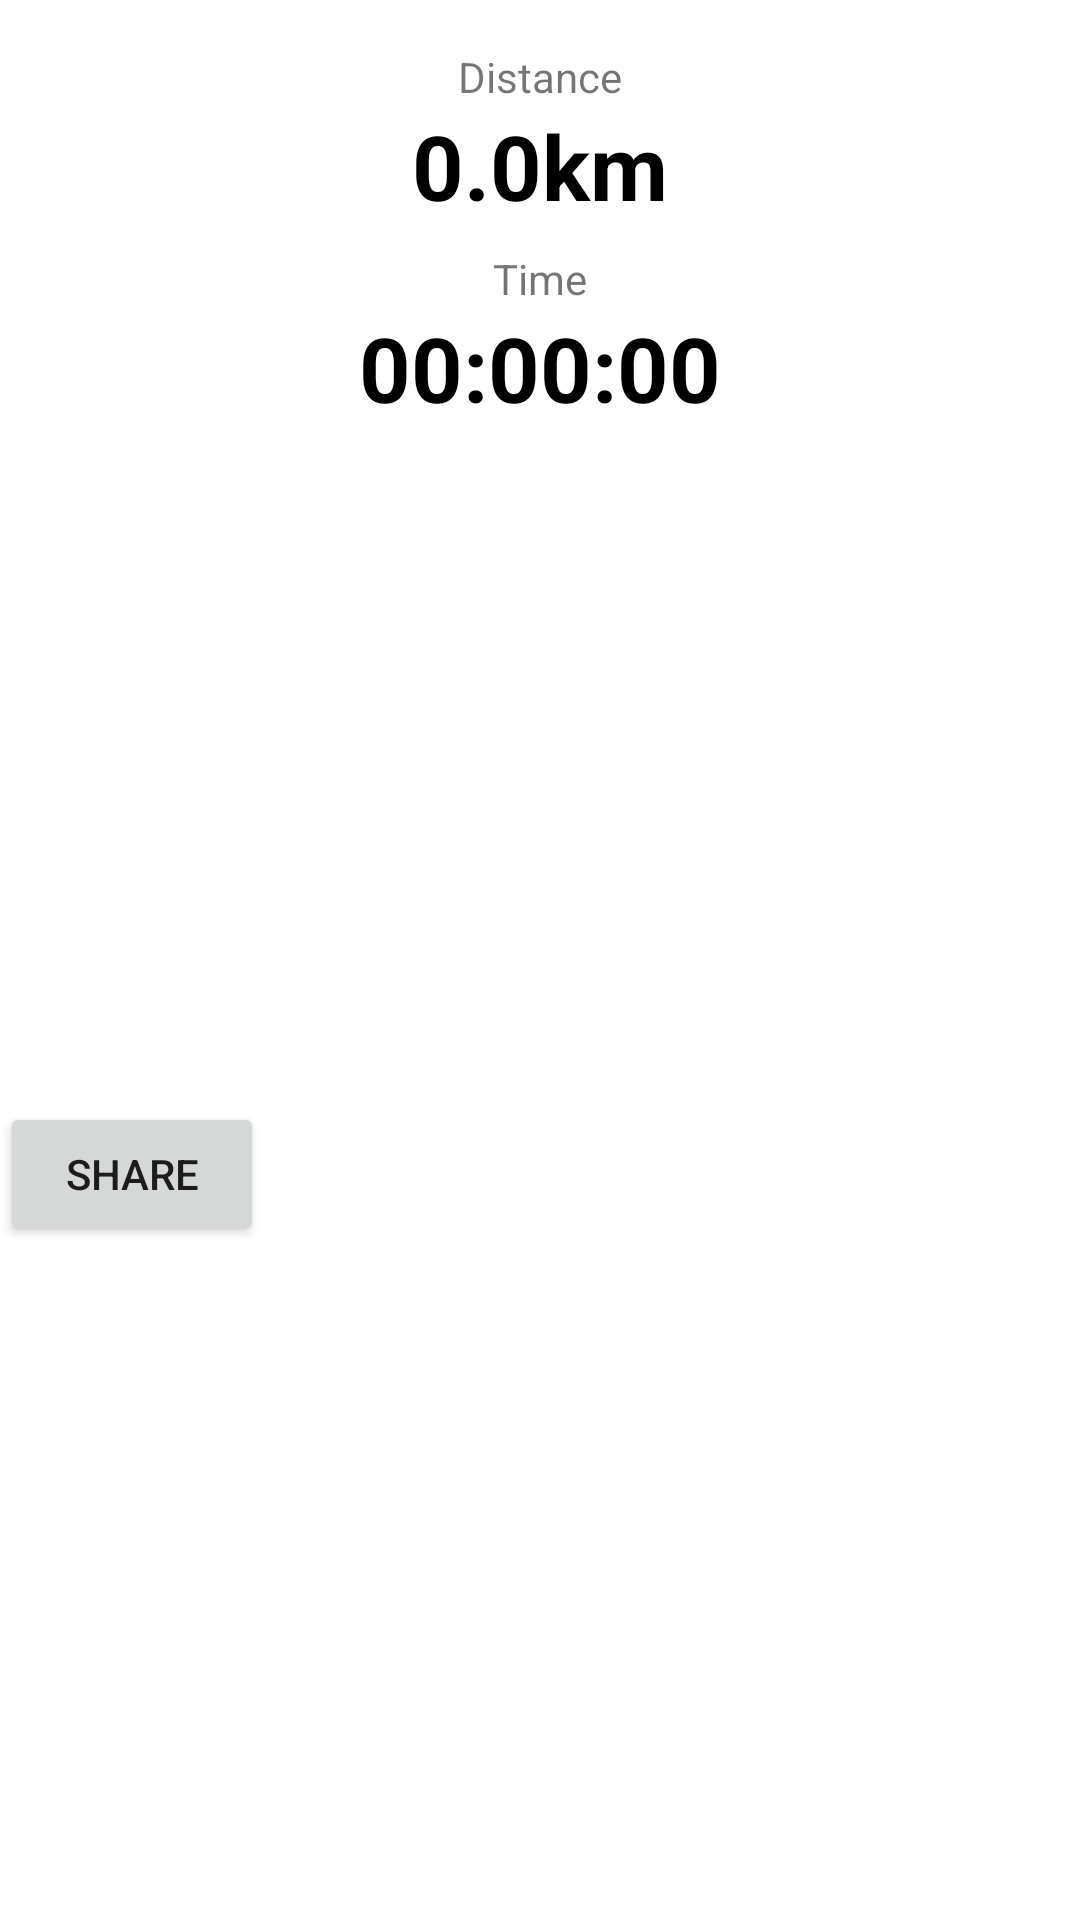

Layout XML and referenced resources for this Android screen:
<!-- AndroidManifest.xml: application theme Theme.DistanceTrackerApp -->
<!-- res/layout/fragment_result.xml -->
<?xml version="1.0" encoding="utf-8"?>
<androidx.constraintlayout.widget.ConstraintLayout xmlns:android="http://schemas.android.com/apk/res/android"
    xmlns:app="http://schemas.android.com/apk/res-auto"
    xmlns:tools="http://schemas.android.com/tools"
    android:layout_width="match_parent"
    android:layout_height="wrap_content"
    tools:context=".ui.result.ResultFragment">

    <TextView
        android:id="@+id/distance_textView"
        android:layout_width="wrap_content"
        android:layout_height="wrap_content"
        android:layout_marginTop="16dp"
        android:text="@string/distance"
        app:layout_constraintEnd_toEndOf="parent"
        app:layout_constraintStart_toStartOf="parent"
        app:layout_constraintTop_toTopOf="parent" />

    <TextView
        android:id="@+id/distanceValue_textView"
        android:layout_width="wrap_content"
        android:layout_height="wrap_content"
        android:text="0.0km"
        android:textColor="@color/black"
        android:textSize="30sp"
        android:textStyle="bold"
        app:layout_constraintEnd_toEndOf="parent"
        app:layout_constraintStart_toStartOf="parent"
        app:layout_constraintTop_toBottomOf="@+id/distance_textView" />

    <TextView
        android:id="@+id/time_textView"
        android:layout_width="wrap_content"
        android:layout_height="wrap_content"
        android:layout_marginTop="8dp"
        android:text="@string/time"
        app:layout_constraintEnd_toEndOf="parent"
        app:layout_constraintStart_toStartOf="parent"
        app:layout_constraintTop_toBottomOf="@+id/distanceValue_textView" />

    <TextView
        android:id="@+id/timeValue_textView"
        android:layout_width="wrap_content"
        android:layout_height="wrap_content"
        android:text="00:00:00"
        android:textColor="@color/black"
        android:textSize="30sp"
        android:textStyle="bold"
        app:layout_constraintEnd_toEndOf="parent"
        app:layout_constraintStart_toStartOf="parent"
        app:layout_constraintTop_toBottomOf="@+id/time_textView" />

    <Button
        android:id="@+id/share_button"
        android:layout_width="wrap_content"
        android:layout_height="wrap_content"
        android:layout_marginTop="16dp"
        android:layout_marginBottom="16dp"
        android:text="@string/share"
        app:icon="@drawable/ic_share"
        app:layout_constraintBottom_toBottomOf="parent"
        app:layout_constraintEnd_toEndOf="parent"
        app:layout_constraintHorizontal_bias="0.0"
        app:layout_constraintStart_toStartOf="parent"
        app:layout_constraintTop_toBottomOf="@+id/timeValue_textView" />
</androidx.constraintlayout.widget.ConstraintLayout>
<!-- resources referenced by this layout -->
<resources>
  <color name="black">#FF000000</color>
  <string name="distance">Distance</string>
  <string name="share">Share</string>
  <string name="time">Time</string>
  <style name="Theme.DistanceTrackerApp" parent="Theme.MaterialComponents.DayNight.NoActionBar">
          
          <item name="colorPrimary">@color/blue_500</item>
          <item name="colorPrimaryVariant">@color/blue_700</item>
          <item name="colorOnPrimary">@color/white</item>
          
          <item name="colorSecondary">@color/teal_200</item>
          <item name="colorSecondaryVariant">@color/teal_700</item>
          <item name="colorOnSecondary">@color/black</item>
          
          <item name="android:statusBarColor" tools:targetApi="l">?attr/colorPrimaryVariant</item>
          
          <item name="bottomSheetDialogTheme">@style/CustomBottomSheetDialog</item>
      </style>
  <color name="blue_500">#009FCF</color>
  <color name="blue_700">#006EC8</color>
  <color name="white">#FFFFFFFF</color>
  <color name="teal_200">#FF03DAC5</color>
  <color name="teal_700">#FF018786</color>
  <style name="CustomBottomSheetDialog" parent="@style/ThemeOverlay.MaterialComponents.BottomSheetDialog">
          <item name="bottomSheetStyle">@style/CustomBottomSheet</item>
      </style>
  <style name="CustomBottomSheet" parent="Widget.MaterialComponents.BottomSheet">
          <item name="shapeAppearanceOverlay">@style/CustomShapeAppearanceBottomSheetDialog</item>
      </style>
  <style name="CustomShapeAppearanceBottomSheetDialog">
          <item name="cornerFamily"> rounded </item>
          <item name="cornerSizeTopLeft"> 16dp </item>
          <item name="cornerSizeTopRight"> 16dp </item>
          <item name="cornerSizeBottomLeft"> 0dp </item>
          <item name="cornerSizeBottomRight"> 0dp </item>
      </style>
</resources>
